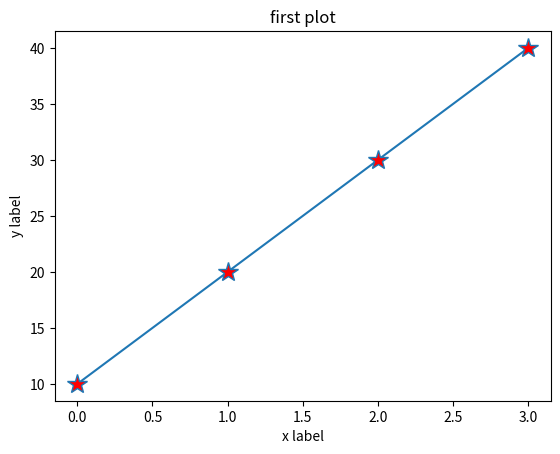

The matplotlib source for this figure:
#marker size,face color
import matplotlib.pyplot as plt
plt.plot([10,20,30,40],marker="*",markersize=15,markerfacecolor="red")
plt.xlabel("x label")
plt.ylabel("y label")
plt.title("first plot")
plt.show()